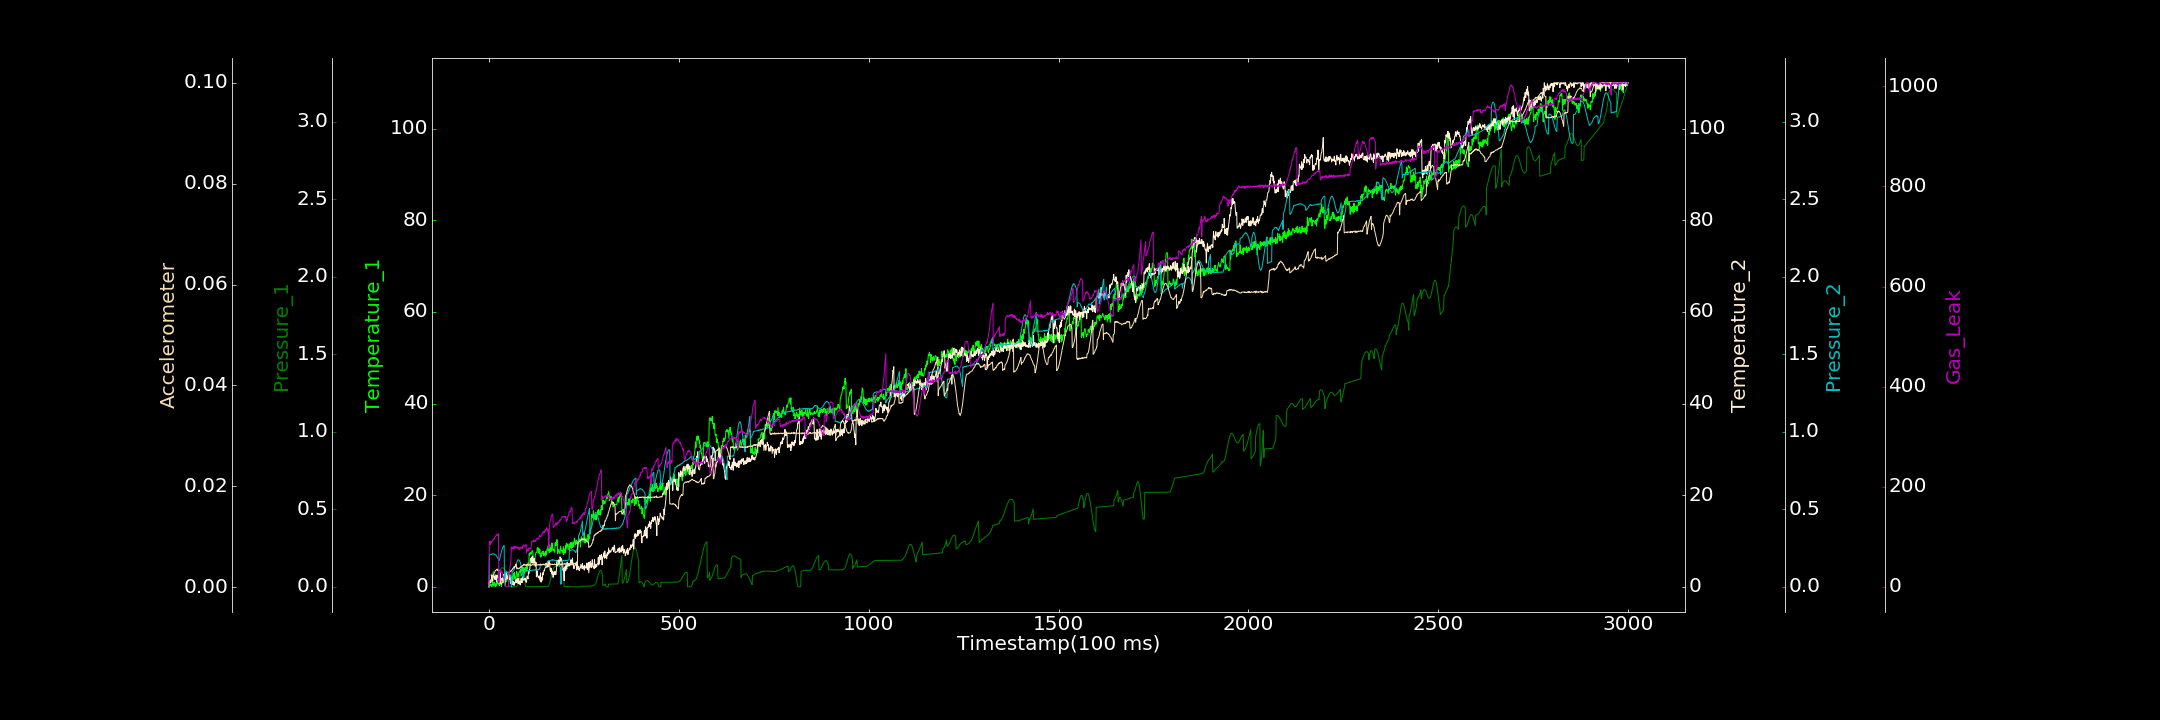

Values plotted in this chart, from the file beside it:
0.000000000, 0.000000000, 0.000409280, 0.000000000, 0.000047694, 0.000079837, 0.000000000
1, 0.0572, 0.07052, 1.172, 0.2053, 0.001006, 88.08
2, 0.000000000, 0.07175, 0.7167, 0.2048, 0.001124, 90.95
3, 0.4559, 0.0728, 1.085, 0.2079, 0.001197, 86.02
4, 0.3446, 0.07445, 1.34, 0.2078, 0.001336, 84.68
5, 0.5608, 0.07606, 0.9599, 0.2086, 0.001476, 91.18
6, 0.262, 0.07903, 1.218, 0.2097, 0.001535, 87.73
7, 0.000000000, 0.08225, 1.646, 0.2091, 0.001703, 90.55
8, 0.000000000, 0.08535, 2.618, 0.2113, 0.001795, 90.58
9, 1.252, 0.08906, 1.614, 0.2127, 0.001847, 91.36
10, 1.283, 0.09205, 1.281, 0.2134, 0.00217, 94.14
11, 0.4401, 0.09506, 1.947, 0.2119, 0.002303, 93.9
12, 0.2697, 0.0992, 2.23, 0.2119, 0.00246, 93.8
13, 0.1307, 0.1026, 2.466, 0.21, 0.002716, 96.12
14, 0.9965, 0.05426, 2.346, 0.2109, 0.002869, 95.36
15, 0.6, 0.05452, 1.811, 0.2093, 0.002943, 95.89
16, 0.6652, 0.05557, 1.586, 0.2085, 0.00314, 99.99
17, 0.1163, 0.05733, 2.073, 0.2073, 0.00334, 100.4
18, 0.000000000, 0.0595, 2.619, 0.2046, 0.003358, 102.4
19, 0.6887, 0.06376, 1.627, 0.2017, 0.003387, 102.6
20, 0.283, 0.06701, 1.105, 0.1988, 0.003507, 103.8
21, 0.9992, 0.07048, 2.497, 0.195, 0.00349, 102.7
22, 0.7209, 0.07556, 2.275, 0.1916, 0.003609, 102.4
23, 1.298, 0.08072, 2.331, 0.1881, 0.003311, 105.6
24, 0.7885, 0.0857, 1.995, 0.1844, 0.00345, 106.3
25, 1.636, 0.09076, 1.646, 0.1787, 0.003367, 104.8
26, 0.4208, 0.09649, 1.442, 0.1745, 0.003196, 8.108
27, 1.099, 0.1, 0.8475, 0.1715, 0.003231, 11.67
28, 0.3013, 0.1045, 0.794, 0.1705, 0.002982, 30.18
29, 0.9675, 0.1094, 0.8956, 0.1904, 0.003037, 28.29
30, 1.132, 0.1128, 2.083, 0.2002, 0.002894, 30.74
31, 1.242, 0.1159, 1.37, 0.2088, 0.0006683, 34
32, 1.172, 0.1191, 1.788, 0.2211, 0.0005517, 32
33, 0.05792, 0.1207, 1.863, 0.2293, 0.0007146, 31
34, 0.8672, 0.1227, 1.414, 0.2376, 0.0007923, 28.46
35, 0.9249, 0.1231, 1.468, 0.2433, 0.000971, 29.13
36, 1.769, 0.1232, 1.808, 0.2516, 0.001046, 24.11
37, 1.648, 0.1219, 2.126, 0.257, 0.0009809, 21.61
38, 0.8751, 0.1203, 1.135, 0.2613, 0.001204, 20.13
39, 1.5, 0.1189, 2.683, 0.2635, 0.001092, 17.88
40, 1.283, 0.1167, 1.458, 0.2661, 0.001278, 14.38
41, 1.393, 0.1131, 1.811, 0.03186, 0.001349, 6.581
42, 1.846, 0.1088, 1.032, 0.03321, 0.001429, 2.219
43, 0.1994, 0.1054, 1.532, 0.07721, 0.001537, 1.921
44, 0.8762, 0.1017, 1.591, 0.09633, 0.00153, 2.586
45, 1.812, 0.09817, 3.078, 0.09681, 0.001579, 0.000000000
46, 1.22, 0.09418, 1.786, 0.09838, 0.001832, 0.7691
47, 1.324, 0.09028, 2.362, 0.09676, 0.001993, 0.000000000
48, 1.823, 0.08613, 1.711, 0.09543, 0.002064, 0.000000000
49, 2.179, 0.08276, 2.236, 0.09232, 0.002216, 0.000000000
50, 1.89, 0.07946, 2.295, 0.09196, 0.002377, 0.000000000
51, 2.673, 0.07731, 2.053, 0.09083, 0.002445, 0.000000000
52, 1.057, 0.07388, 1.506, 0.08738, 0.002744, 29.46
53, 1.957, 0.0007998, 1.616, 0.08379, 0.003003, 29.42
54, 2.056, 0.000479, 1.658, 0.07686, 0.003079, 30.47
55, 2.227, 0.000000000, 1.855, 0.07482, 0.003048, 36.04
56, 1.932, 0.000000000, 2.589, 0.07195, 0.003054, 40.59
57, 1.888, 0.0003929, 0.6996, 0.06448, 0.003219, 45.6
58, 2.224, 0.000000000, 2.025, 0.05947, 0.003142, 53.23
59, 1.735, 0.000000000, 2.025, 0.000000000, 0.003254, 79.67
60, 1.781, 0.000000000, 1.472, 0.000000000, 0.003356, 75.79
... 2,939 more rows
